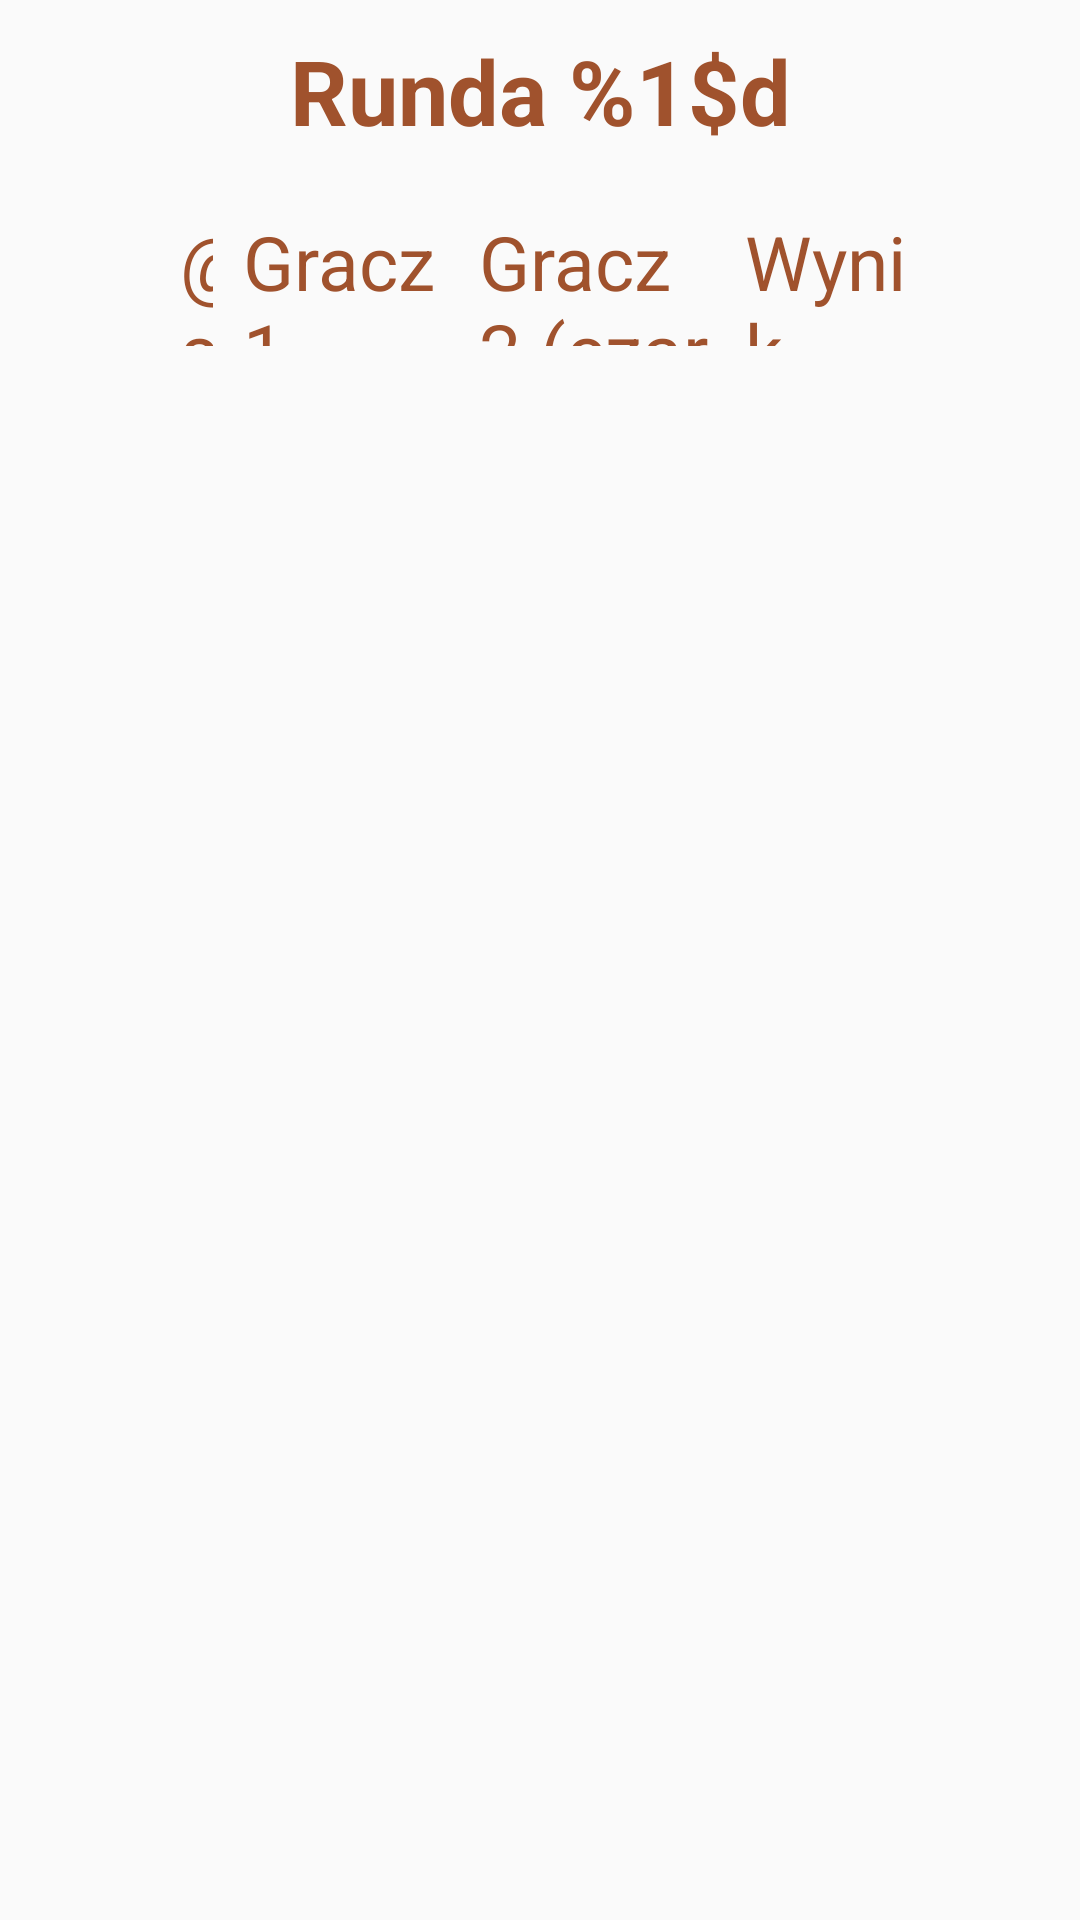

Produce the Android XML layout that renders to this screen, including the resource entries it uses.
<!-- AndroidManifest.xml: application theme AppTheme -->
<!-- res/layout/activity_round_results.xml -->
<?xml version="1.0" encoding="utf-8"?>
<android.support.v4.widget.DrawerLayout xmlns:android="http://schemas.android.com/apk/res/android"
    xmlns:app="http://schemas.android.com/apk/res-auto"
    android:id="@+id/drawer_layout"
    android:layout_width="match_parent"
    android:layout_height="match_parent"
    android:orientation="vertical">


    <LinearLayout xmlns:android="http://schemas.android.com/apk/res/android"
        android:layout_width="match_parent"
        android:layout_height="wrap_content"
        android:orientation="vertical"
        android:paddingLeft="50dp"
        android:paddingTop="10dp"
        android:paddingRight="50dp"
        android:paddingBottom="50dp">


        <TextView
            android:id="@+id/previous_round_count_text_view"
            android:layout_width="match_parent"
            android:layout_height="wrap_content"
            android:layout_marginBottom="20dp"
            android:gravity="center_horizontal"
            android:text="@string/round_count_text_view"
            android:textColor="@color/colorAccent"
            android:textSize="30sp"
            android:textStyle="bold" />

        <LinearLayout
            android:layout_width="match_parent"
            android:layout_height="50dp"
            android:layout_marginBottom="10dp"
            android:orientation="horizontal">

            <TextView
                android:id="@+id/no_text_view"
                android:layout_width="0dp"
                android:layout_height="match_parent"
                android:layout_marginStart="10dp"
                android:layout_marginBottom="5dp"
                android:layout_weight="0.05"
                android:gravity="start"
                android:text="@string/no_text_view"
                android:textColor="@color/colorAccent"
                android:textSize="25sp"
                android:layout_marginLeft="10dp" />

            <TextView
                android:id="@+id/white_player_text_view"
                android:layout_width="0dp"
                android:layout_height="match_parent"
                android:layout_marginStart="10dp"
                android:layout_marginBottom="5dp"
                android:layout_weight="0.35"
                android:gravity="start"
                android:text="@string/white_player_text_view"
                android:textColor="@color/colorAccent"
                android:textSize="25sp"
                android:layout_marginLeft="10dp" />


            <TextView
                android:id="@+id/black_player_text_view"
                android:layout_width="0dp"
                android:layout_height="match_parent"
                android:layout_marginEnd="10dp"
                android:layout_marginBottom="5dp"
                android:layout_weight="0.35"
                android:gravity="start"
                android:text="@string/black_player_text_view"
                android:textColor="@color/colorAccent"
                android:textSize="25sp"
                android:layout_marginRight="10dp" />

            <TextView
                android:id="@+id/results_text_view"
                android:layout_width="0dp"
                android:layout_height="match_parent"
                android:layout_marginEnd="5dp"
                android:layout_marginBottom="5dp"
                android:layout_weight="0.25"
                android:gravity="start"
                android:text="@string/results_text_view"
                android:textColor="@color/colorAccent"
                android:textSize="25sp"
                android:layout_marginRight="5dp" />
        </LinearLayout>

        <include
            layout="@layout/matches_layout"
            android:layout_width="match_parent"
            android:layout_height="500dp" />
    </LinearLayout>


    <android.support.design.widget.NavigationView
        android:id="@+id/nav_view"
        android:layout_width="300dp"
        android:layout_height="match_parent"
        android:layout_gravity="start"
        app:itemTextAppearance="@style/titleMenuStyle"
        app:menu="@menu/menu_tournament">

    </android.support.design.widget.NavigationView>

</android.support.v4.widget.DrawerLayout>
<!-- res/layout/matches_layout.xml (included above) -->
<?xml version="1.0" encoding="utf-8"?>
<ScrollView xmlns:android="http://schemas.android.com/apk/res/android"
    android:layout_width="match_parent"
    android:layout_height="wrap_content">

    <LinearLayout

        android:id="@+id/linearLayoutMatches"
        android:layout_width="match_parent"
        android:layout_height="wrap_content"
        android:orientation="vertical">


    </LinearLayout>

</ScrollView>
<!-- resources referenced by this layout -->
<resources>
  <color name="colorAccent">#A0522D</color>
  <string name="black_player_text_view">Gracz 2 (czarne)</string>
  <string name="results_text_view">Wynik</string>
  <string name="round_count_text_view">Runda %1$d</string>
  <string name="white_player_text_view">Gracz 1 (białe)</string>
  <style name="titleMenuStyle">
          <item name="android:textColor">@color/colorAccent</item>
          <item name="android:textSize">30sp</item>
      </style>
  <style name="AppTheme" parent="Theme.AppCompat.Light.DarkActionBar">
          
          <item name="colorPrimary">@color/colorBorderButton</item>
          <item name="colorPrimaryDark">@color/colorPrimaryDark</item>
          <item name="colorAccent">@color/colorAccent</item>
      </style>
  <color name="colorPrimaryDark">#F4A460</color>
</resources>
